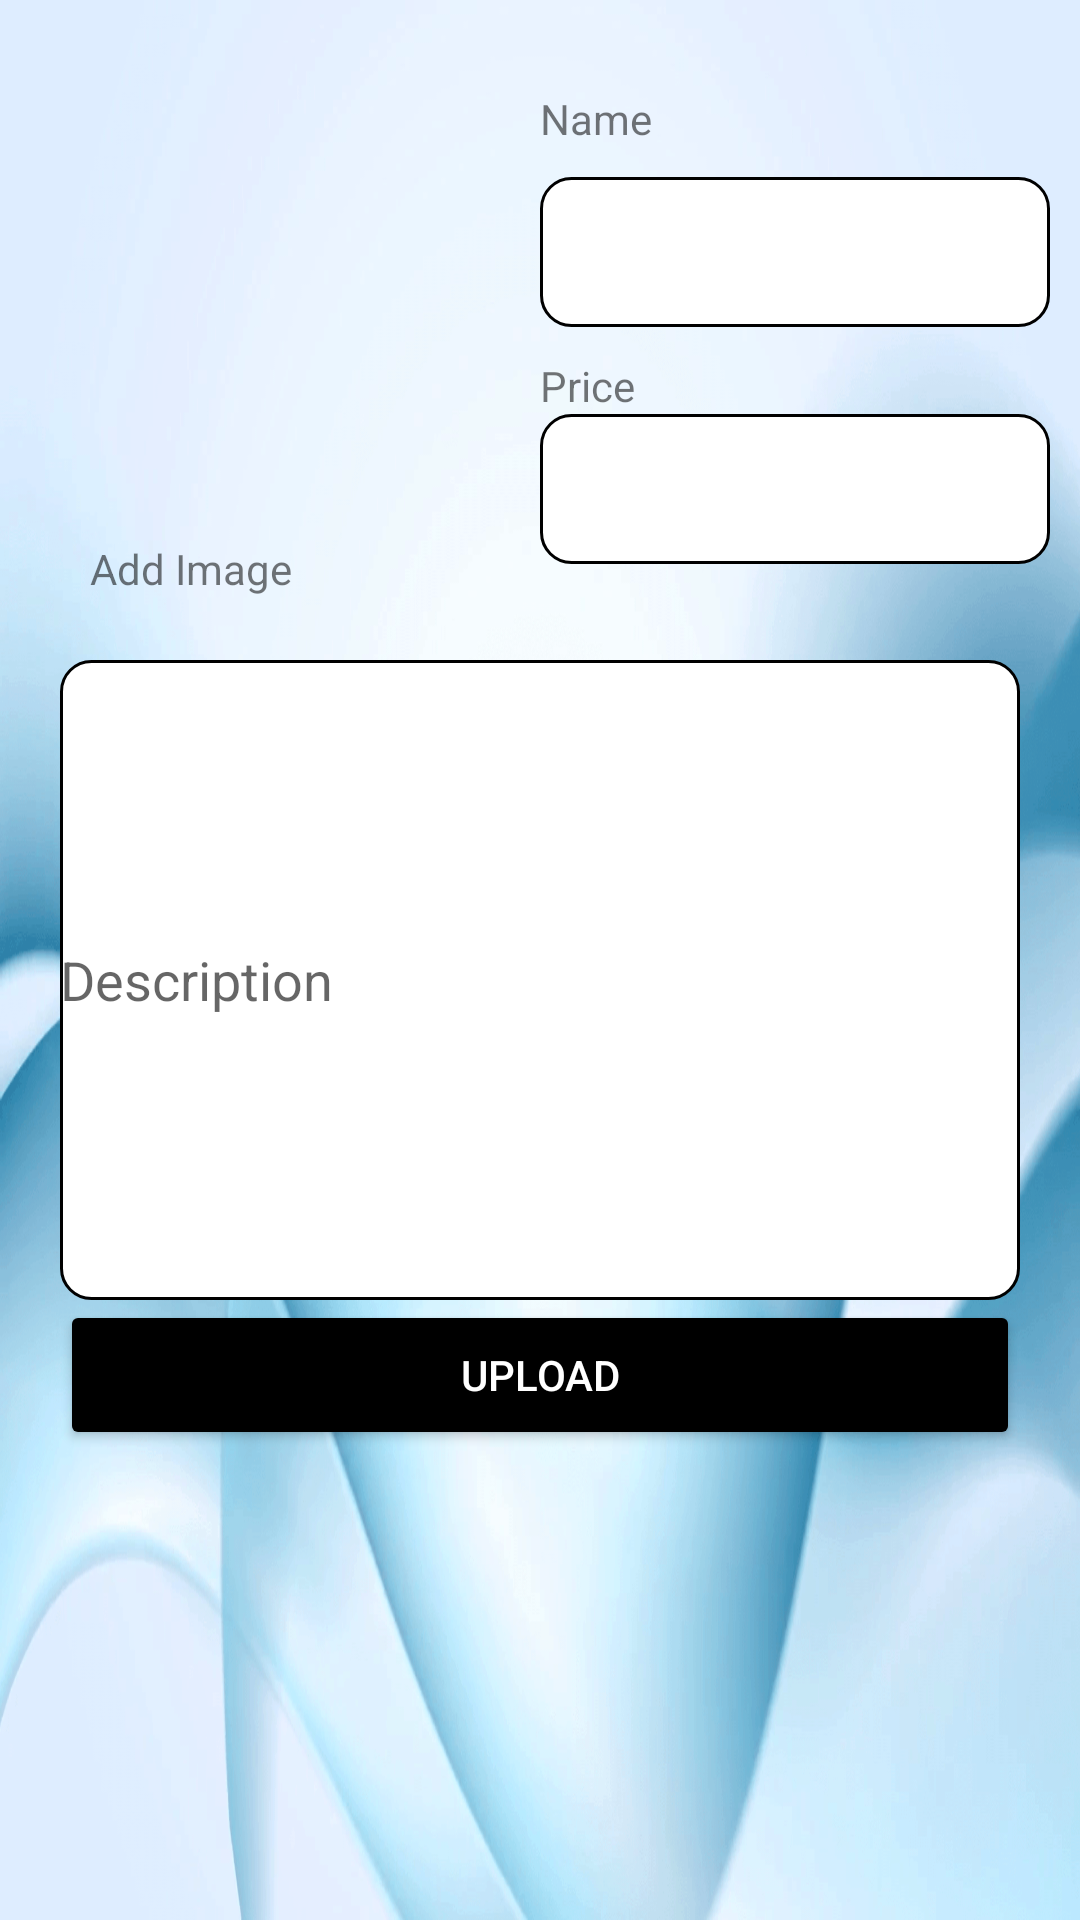

Write the Android layout XML for this screen, with the resource values it uses.
<!-- AndroidManifest.xml: application theme splash -->
<!-- res/layout/activity_post.xml -->
<?xml version="1.0" encoding="utf-8"?>
<LinearLayout xmlns:android="http://schemas.android.com/apk/res/android"
    xmlns:app="http://schemas.android.com/apk/res-auto"
    xmlns:tools="http://schemas.android.com/tools"
    android:layout_width="match_parent"
    android:layout_height="match_parent"
    android:orientation="vertical"
    android:background="@drawable/light"
    tools:context=".PostActivity">


    <RelativeLayout
        android:layout_width="match_parent"
        android:layout_height="200dp"
        >


        <ImageView
            android:id="@+id/img"
            android:layout_width="150dp"
            android:layout_height="150dp"
            android:layout_marginLeft="10dp"
            android:layout_marginTop="30dp"
            android:src="@drawable/ic_baseline_add_a_photo_24" />

        <TextView
            android:layout_width="wrap_content"
            android:layout_height="wrap_content"
            android:text="Add Image"
            android:layout_below="@id/img"
            android:layout_marginLeft="30dp"
            />

        <TextView
            android:layout_width="wrap_content"
            android:layout_height="wrap_content"
            android:layout_marginLeft="20dp"
            android:id="@+id/txt"
            android:layout_marginTop="30dp"

            android:layout_toRightOf="@id/img"
            android:text="Name" />

        <EditText
            android:id="@+id/product_name"
            android:layout_width="match_parent"
            android:layout_height="50dp"
            android:layout_below="@id/txt"
            android:layout_marginStart="20dp"
            android:layout_marginLeft="20dp"
            android:layout_marginTop="10dp"
            android:layout_marginEnd="10dp"
            android:layout_marginRight="20dp"
            android:layout_marginBottom="10dp"
            android:layout_toRightOf="@id/img"
            android:background="@drawable/custom_lay"
            android:drawablePadding="20dp" />

        <TextView
            android:layout_width="wrap_content"
            android:layout_height="wrap_content"
            android:text="Price"
            android:layout_below="@id/product_name"
            android:layout_toRightOf="@id/img"
            android:layout_marginLeft="20dp"
            android:id="@+id/product_price"
            />

        <EditText
            android:layout_width="match_parent"
            android:layout_height="50dp"
            android:id="@+id/product_Price"
            android:layout_below="@id/product_price"
            android:layout_marginLeft="20dp"
            android:layout_marginRight="10dp"
            android:layout_toRightOf="@id/img"
            android:background="@drawable/custom_lay"
            android:drawablePadding="20dp" />




    </RelativeLayout>

    <EditText
        android:layout_width="match_parent"
        android:layout_marginRight="20dp"
        android:id="@+id/product_description"
        android:lines="10"
        android:layout_marginLeft="20dp"
        android:layout_marginTop="20dp"
        android:layout_height="wrap_content"
        android:background="@drawable/custom_lay"
        android:hint="Description"

        />

    <Button
        android:layout_width="match_parent"
        android:layout_height="50dp"
        android:layout_marginLeft="20dp"
        android:layout_marginRight="20dp"
        android:text="Upload"
        android:id="@+id/btnUpload"
        android:backgroundTint="@color/black"
        android:textColor="@color/white"
        />







</LinearLayout>
<!-- resources referenced by this layout -->
<resources>
  <!-- drawable custom_lay (drawable) -->
  <?xml version="1.0" encoding="utf-8"?>
  <selector xmlns:android="http://schemas.android.com/apk/res/android">
  
      <item android:state_enabled="true">
          <shape android:shape="rectangle">
              <solid  android:color="@color/white">
  
              </solid>
              <corners android:radius="10dp"/>
              <stroke android:color="@android:color/black" android:width="1dp"/>
          </shape>
      </item>
  
  
  </selector>
  <!-- drawable light: png bitmap (drawable, 822292 bytes) -->
  <style name="splash" parent="Theme.MaterialComponents.Light.NoActionBar">
  
          <item name="android:windowBackground">@drawable/splash_image</item>
          <item name="android:statusBarColor">@color/black</item>
      </style>
  <!-- drawable splash_image (drawable) -->
  <?xml version="1.0" encoding="utf-8"?>
  <layer-list xmlns:android="http://schemas.android.com/apk/res/android">
  
      <item android:drawable="@color/black"/>
  
  
      <item android:drawable="@drawable/ic_iconss" android:gravity="center"/>
  
  
  
  
  </layer-list>
  <!-- drawable ic_iconss: vector/xml drawable (drawable, 38882 chars, omitted) -->
  <!-- not gathered from this repository: default colours our renderer supplied (Android Studio template values) -->
  <color name="black">#FF000000</color>
  <color name="white">#FFFFFFFF</color>
</resources>
